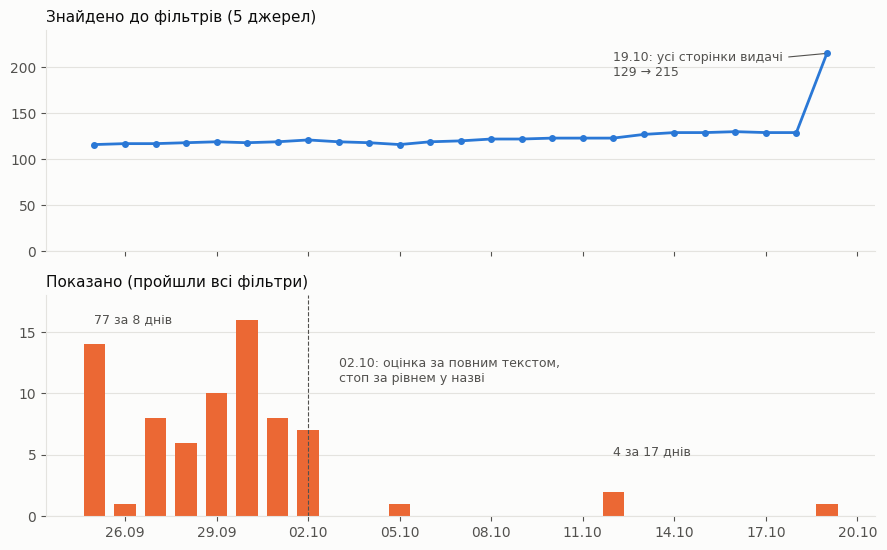
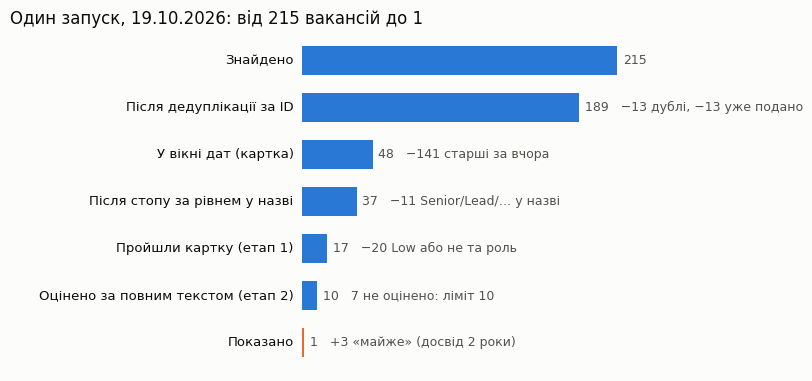

Here is the Python script that generated these plots, in order: (Note: this script raises an exception after producing the figures.)
import os; os.makedirs('docs/img', exist_ok=True)
import matplotlib; matplotlib.use("Agg")
import matplotlib.pyplot as plt, matplotlib.animation as anim, datetime as dt
S="#fcfcfb"; T1="#0b0b0b"; T2="#52514e"; GR="#e4e3df"; B="#2a78d6"; O="#eb6834"
plt.rcParams.update({"font.family":"DejaVu Sans","font.size":10,"axes.edgecolor":GR,"axes.labelcolor":T2,"xtick.color":T2,"ytick.color":T2})
d=["09-25","09-26","09-27","09-28","09-29","09-30","10-01","10-02","10-03","10-04","10-05","10-06","10-07","10-08","10-09","10-10","10-11","10-12","10-13","10-14","10-15","10-16","10-17","10-18","10-19"]
found=[116,117,117,118,119,118,119,121,119,118,116,119,120,122,122,123,123,123,127,129,129,130,129,129,215]
shown=[14,1,8,6,10,16,8,7,0,0,1,0,0,0,0,0,0,2,0,0,0,0,0,0,1]
x=[dt.date(2026,int(s[:2]),int(s[3:])) for s in d]
fig,(a1,a2)=plt.subplots(2,1,figsize=(9,5.6),sharex=True,gridspec_kw={"height_ratios":[1,1]},facecolor=S)
for a in (a1,a2):
    a.set_facecolor(S); a.grid(axis="y",color=GR,lw=0.8); a.set_axisbelow(True)
    for s in ("top","right"): a.spines[s].set_visible(False)
a1.plot(x,found,color=B,lw=2,marker="o",ms=4)
a1.set_title("Знайдено до фільтрів (5 джерел)",loc="left",color=T1,fontsize=11)
a1.annotate("19.10: усі сторінки видачі\n129 → 215",xy=(x[-1],215),xytext=(x[-8],190),color=T2,fontsize=9,arrowprops=dict(arrowstyle="-",color=T2,lw=0.8))
a1.set_ylim(0,240)
a2.bar(x,shown,color=O,width=0.7)
a2.set_title("Показано (пройшли всі фільтри)",loc="left",color=T1,fontsize=11)
a2.axvline(dt.date(2026,10,2)+dt.timedelta(hours=12),color=T2,ls="--",lw=0.8)
a2.text(dt.date(2026,10,3),13,"02.10: оцінка за повним текстом,\nстоп за рівнем у назві",color=T2,fontsize=9,va="top")
a2.text(x[0],15.5,"77 за 8 днів",color=T2,fontsize=9,va="bottom")
a2.text(dt.date(2026,10,12),5,"4 за 17 днів",color=T2,fontsize=9)
a2.set_ylim(0,18)
import matplotlib.dates as md
a2.xaxis.set_major_formatter(md.DateFormatter("%d.%m")); a2.xaxis.set_major_locator(md.DayLocator(interval=3))
fig.tight_layout(); fig.savefig("docs/img/month_found_vs_shown.png",dpi=150,facecolor=S)

# funnel gif
st=[("Знайдено",215),("Після дедуплікації за ID",189),("У вікні дат (картка)",48),("Після стопу за рівнем у назві",37),("Пройшли картку (етап 1)",17),("Оцінено за повним текстом (етап 2)",10),("Показано",1)]
note=["","−13 дублі, −13 уже подано","−141 старші за вчора","−11 Senior/Lead/… у назві","−20 Low або не та роль","7 не оцінено: ліміт 10","+3 «майже» (досвід 2 роки)"]
fig,ax=plt.subplots(figsize=(10,4.4),facecolor=S)
def draw(k):
    ax.clear(); ax.set_facecolor(S); ax.set_xlim(-200,330); ax.set_ylim(-0.6,len(st)-0.4); ax.invert_yaxis(); ax.axis("off")
    ax.set_title("Один запуск, 19.10.2026: від 215 вакансій до 1",loc="left",color=T1,fontsize=12)
    for i,(lab,v) in enumerate(st[:k]):
        ax.barh(i,v,color=O if i==len(st)-1 else B,height=0.62)
        ax.text(-6,i,lab,va="center",ha="right",color=T1,fontsize=9.5)
        ax.text(v+4,i,f"{v}"+(f"   {note[i]}" if note[i] else ""),va="center",color=T2,fontsize=9)
frames=list(range(1,len(st)+1))+[len(st)]*6
a=anim.FuncAnimation(fig,draw,frames=frames,interval=700)
a.save("docs/img/funnel_2026-10-19.gif",writer=anim.PillowWriter(fps=1.4),savefig_kwargs={"facecolor":S})

# --- оновлення розділу README ---
import re, pathlib
SECTION = """## Приклад реального запуску

<img src="docs/img/funnel_2026-10-19.gif" alt="Воронка одного запуску 19.10.2026: 215 → 1" width="640">

**Один запуск (19.10.2026):** 215 вакансій з 5 джерел. 26 з них відсіяно як уже показані або подані, 141 — як старші за вчора, 11 — через рівень у назві (Senior/Lead/…). Із 37, що лишилися, етап 1 (оцінка картки) пропустив 17. Етап 2 (повний текст) оцінив 10, решта 7 вперлися в ліміт. Результат: 1 показана вакансія і 3 у блоці «майже» (бракує лише досвіду). Вартість запуску $0.32.

<img src="docs/img/month_found_vs_shown.png" alt="Знайдено і показано по днях, 25.09–19.10.2026" width="640">

**Місяць даних (25.09–19.10.2026, 25 запусків):**

- **Більше показаних не означало кращих.** До 02.10 Python-версія показала 77 вакансій за 8 днів. Ручна перевірка 27.09 знайшла серед 8 з них 0 релевантних: модель бачила лише картку, де не видно формату й досвіду. Відтоді рішення «показати» приймається тільки за повним текстом, плюс детермінований стоп за рівнем у назві. Після цього — 4 показані за 17 днів.
- **Збої видно, і вони не тихі.** 06.10 і 10.10 запуск не прочитав жодного джерела (0/5). Крок 4 позначив це як «НЕ ВИКОНАНО», а повторний запуск того ж дня пройшов 5/5. Дедуплікація при цьому не «з'їла» жодної вакансії.
- **Вартість відома до центу.** З 11.10 кожен запуск пише вартість у `logs/costs.csv`: $0.22–0.31 при Haiku 4.5 + Sonnet 5.5. Звірка з балансом Console (8.05 → 5.77 за 8 днів) дала ≈$0.23 на запуск. Один день розійшовся на $0.72 — то був окремий прогін Telegram-модуля, а не помилка обліку.
- **Повнота видачі.** 19.10 скрапери перейшли з першої сторінки на всі: знайдено 129 → 215. Ліміт етапу 2 (10) відразу став вузьким місцем — 7 вакансій лишились неоціненими, тому `MAX_FULLTEXT_VACANCIES` піднято до 20.

Розбір першого 8-денного запуску (17–24.09) — **[docs/sample-run.md](docs/sample-run.md)**.
"""
p = pathlib.Path("README.md"); t = p.read_text(encoding="utf-8")
new, n = re.subn(r"## Приклад реального запуску\n.*?(?=\n## Архітектура)", SECTION.rstrip() + "\n", t, flags=re.S)
assert n == 1, "розділ не знайдено"
p.write_text(new, encoding="utf-8")
print("OK: docs/img/*.png|gif створено, README оновлено")
